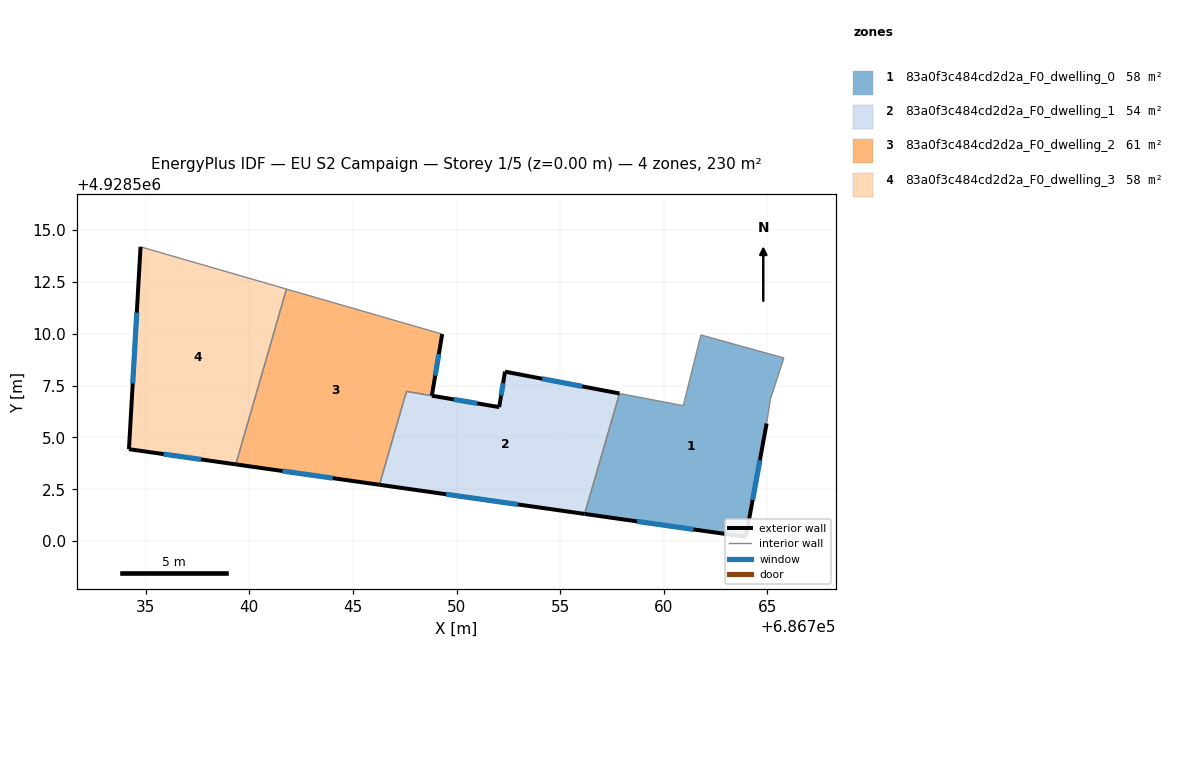
=== STOREY PLAN SPEC (per zone: floor XY polygon, exterior-wall plan segments, windows/doors) ===
zone 1: 83a0f3c484cd2d2a_F0_dwelling_0  (57.6 m²)
  floor: (686763.96, 4928500.21) (686764.96, 4928505.68) (686765.14, 4928506.84) (686765.79, 4928508.84) (686761.79, 4928509.95) (686760.94, 4928506.54) (686757.86, 4928507.12) (686756.18, 4928501.31)
  exterior wall: (686764.96, 4928505.68) – (686763.96, 4928500.21)  [5.6 m]
    window: (686764.63, 4928503.90) – (686764.28, 4928501.98)  [2.0 m²]
  exterior wall: (686763.96, 4928500.21) – (686756.18, 4928501.31)  [7.9 m]
    window: (686761.43, 4928500.57) – (686758.71, 4928500.95)  [2.9 m²]
  interior walls: 6
zone 2: 83a0f3c484cd2d2a_F0_dwelling_1  (54.3 m²)
  floor: (686756.18, 4928501.31) (686757.86, 4928507.12) (686752.34, 4928508.18) (686752.06, 4928506.47) (686747.58, 4928507.22) (686746.28, 4928502.72)
  exterior wall: (686748.81, 4928507.01) – (686752.06, 4928506.47)  [3.3 m]
    window: (686749.87, 4928506.84) – (686751.00, 4928506.64)  [1.2 m²]
  exterior wall: (686752.06, 4928506.47) – (686752.34, 4928508.18)  [1.7 m]
    window: (686752.15, 4928507.02) – (686752.25, 4928507.62)  [0.6 m²]
  exterior wall: (686752.34, 4928508.18) – (686757.86, 4928507.12)  [5.6 m]
    window: (686754.13, 4928507.83) – (686756.06, 4928507.47)  [2.1 m²]
  exterior wall: (686756.18, 4928501.31) – (686746.28, 4928502.72)  [10.0 m]
    window: (686752.96, 4928501.77) – (686749.50, 4928502.26)  [3.7 m²]
  interior walls: 3
zone 3: 83a0f3c484cd2d2a_F0_dwelling_2  (60.9 m²)
  floor: (686746.28, 4928502.72) (686747.58, 4928507.22) (686748.81, 4928507.02) (686749.31, 4928509.99) (686741.80, 4928512.16) (686739.35, 4928503.70)
  exterior wall: (686749.31, 4928509.99) – (686748.81, 4928507.02)  [3.0 m]
    window: (686749.15, 4928509.02) – (686748.97, 4928507.98)  [1.1 m²]
  exterior wall: (686746.28, 4928502.72) – (686739.35, 4928503.70)  [7.0 m]
    window: (686744.03, 4928503.04) – (686741.61, 4928503.38)  [2.6 m²]
  interior walls: 4
zone 4: 83a0f3c484cd2d2a_F0_dwelling_3  (57.6 m²)
  floor: (686739.35, 4928503.70) (686741.80, 4928512.16) (686734.76, 4928514.20) (686734.20, 4928504.44)
  exterior wall: (686739.35, 4928503.70) – (686734.20, 4928504.44)  [5.2 m]
    window: (686737.68, 4928503.94) – (686735.87, 4928504.20)  [1.9 m²]
  exterior wall: (686734.20, 4928504.44) – (686734.76, 4928514.20)  [9.8 m]
    window: (686734.38, 4928507.61) – (686734.58, 4928511.02)  [3.6 m²]
  interior walls: 2

=== DERIVED (storey summary) ===
Building: EU S2 Campaign
Storey: 1 of 5  (floor level z = 0.00 m)
Storey gross floor area: 230.4 m²
Zones on this storey: 4
  - 83a0f3c484cd2d2a_F0_dwelling_0: floor 57.6 m²; exterior wall 13.4 m (40.3 m²); 2 window(s) 4.9 m²; WWR 12.2%
  - 83a0f3c484cd2d2a_F0_dwelling_1: floor 54.3 m²; exterior wall 20.6 m (61.9 m²); 4 window(s) 7.6 m²; WWR 12.2%
  - 83a0f3c484cd2d2a_F0_dwelling_2: floor 60.9 m²; exterior wall 10.0 m (30.0 m²); 2 window(s) 3.7 m²; WWR 12.2%
  - 83a0f3c484cd2d2a_F0_dwelling_3: floor 57.6 m²; exterior wall 15.0 m (44.9 m²); 2 window(s) 5.5 m²; WWR 12.2%
Zone adjacency (shared interzone walls):
  - 83a0f3c484cd2d2a_F0_dwelling_0 ↔ 83a0f3c484cd2d2a_F0_dwelling_1
  - 83a0f3c484cd2d2a_F0_dwelling_1 ↔ 83a0f3c484cd2d2a_F0_dwelling_2
  - 83a0f3c484cd2d2a_F0_dwelling_2 ↔ 83a0f3c484cd2d2a_F0_dwelling_3